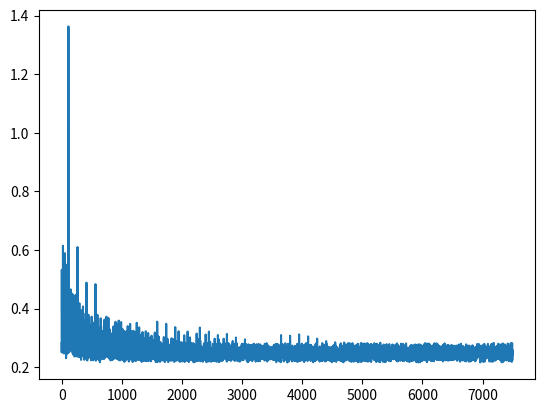

Source code (Python):
import numpy as np
import math
import matplotlib.pyplot as plt
import random
import copy


Ns=2#level count
Nh=2#hot count
Nc=2#cold count
delta_T=10#pinch temperature
population=5
a_cost=49000#fix capital
b_cost=2520#
c_cost=0.8#power efficient
i_cost=0.1#interest rate
t_cost=20#operational interval
c_hu=28000#cost of hot_utility
c_cu=30000#cost of cold_utility
decay_rate=0.6#parameter of repair operator
heat_coe=750#heat coefficiency
CF=0.4#coefficient in EADA

hot=[[100,70,300,0,[0.3,0.4]],[140,50,500,0,[0.25,0.44]]]
cold=[[15,30,500,0,[0.55,0.66]],[10,35,300,0,[0.77,0.88]]]

for flow in hot:
    a=float(flow[0])
    b=float(flow[1])
    c=float(flow[2])
    flow[3]=round(c/(a-b),2)
for flow in cold:
    a = float(flow[1])
    b = float(flow[0])
    c = float(flow[2])
    flow[3] = round(c/(a-b), 2)
cold_duty_max = []
hot_duty_max = []
for jj in range(Nh):
    cold_duty_max.append(0)
#Outter iteration
def GA(mut=0.8,crossp=0.7,popsize=20,its_GA=5,its_EADA=10):
    global_fitness=10000000000000000
    pop=[]#no level discrimination
    pop_level=[]#level discrimination
    for ii in range(population):
        pop_unit_level=[]
        pop_unit = []
        for kk in range(Ns):
            pop_level_cache=[]
            for ii in range(Nc):
                for jj in range(Nh):
                    if hot[jj][0]-delta_T>cold[ii][0]:
                        pop_level_cache.append(random.randrange(0,2,1))
                        pop_unit.append(random.randrange(0,2,1))
                    else:
                        pop_level_cache.append(0)
                        pop_unit.append(0)
            pop_unit_level.append(pop_level_cache)
        pop_level.append(pop_unit_level)#for the first unit [[1,0],[1,1]]:[1,0]->Unit 1 level 1,[1,1]->Unit 1 level 2
        pop.append(pop_unit)
    #EADA first iteration
    fitness=[]
    eada_struct = []
    for ii in range(popsize):
        structure_eada, fttt = EADA(pop[ii], mut=0.8, crossp=0.7, popsize=3, its=its_EADA)
        fitness.append(fttt)
        eada_struct.append(structure_eada) #return fitness, len(fitness)==popsize

    #GA iteration
    for kkk in range(its_GA):
        # generate probabilities
        probability = []
        for ii in range(popsize):
            probability.append(float(fitness[ii]) / sum(fitness))
        pro_range=[0]
        for ii in range(popsize):
            sumation=0
            for iii in range(0,ii+1):
                sumation+=probability[iii]
            pro_range.append(sumation)
        # generate parents
        parent = []
        for jj in range(popsize):
            point_pa=random.random()
            for jjj in range(popsize):
                if point_pa>pro_range[jjj] and point_pa<pro_range[jjj+1]:
                    parent.append(pop[jjj])
                    break

        # generate children
        children = []
        for ii in range(popsize):#each iteration only generate one children
            # 1.cross
            parent_a = parent[random.randrange(0, popsize, 1)]
            parent_b = parent[random.randrange(0, popsize, 1)]
            if random.random() < crossp:
                point_a = random.randrange(0, Nh * Nc * Ns - 1, 1)
                point_b = random.randrange(point_a + 1, Nh * Nc * Ns, 1)
                for iii in range(point_b - point_a):
                    parent_a[point_a + iii] = parent_b[point_a + iii]
            # 2.mutation
            for iii in range(Nh * Nc * Ns):
                if random.random() < mut:
                    parent_a[iii] = 1 - parent_a[iii]
            # replace parent with children
            children.append(parent_a)
        #evaluate children
        fitness=[]
        eada_struct=[]
        for ii in range(popsize):
            structure_eada,fttt=EADA(children[ii], mut=0.8, crossp=0.7, popsize=3, its=2)
            fitness.append(fttt)
            eada_struct.append(structure_eada)
        #find global fitness, structure and split
        for iiii in range(fitness):
            if fitness[iiii]<global_fitness:
                global_fitness=fitness[iiii]
                structure=children[ii]
                global_eada_struct=eada_struct[iiii]

    return global_fitness,structure,global_eada_struct


#inner iteration
def EADA(structure_info, mut=0.8, crossp=0.7, popsize=150, its=50):
    pr=[]
    pop = []
    fitness=[]
    best_fitness=100000000000000000
    #initialize
    ##initialize temperature. 0-3 dimension:cold-in/hot-out/cold-out/hot-in (T[ [[0],[1],[2],[3]],[...] ])
    for ppppp in range(popsize):
        T = []
        for ii in range(Ns):
            T_unit = []
            T_i = []
            for jj in range(Nc):
                T_i.append(0)
            T_unit.append(T_i)
            T_i = []
            for jj in range(Nh):
                T_i.append(0)
            T_unit.append(T_i)
            T_i = []
            for jj in range(Nc):
                T_i.append(0)
            T_unit.append(T_i)
            T_i = []
            for jj in range(Nh):
                T_i.append(0)
            T_unit.append(T_i)
            T_i = []
            T.append(T_unit)

        ##initialize temperature and heat_load
        heat_load = []
        cold_utility = []
        hot_utility = []
        split = []
        heat_load_split = []

        for kk in range(Ns):
            hl = []
            for ii in range(Nc):
                hl.append(0)
            heat_load.append(hl)
        for kk in range(Ns):
            hl = []
            for ii in range(Nc):
                for jj in range(Nh):
                    hl.append(0)
            heat_load_split.append(hl)
        for kk in range(Ns):
            split_unit = []
            tab = []
            t_h_max = []
            for jj in range(Nh):
                tab.append(0)
            for jj in range(Nh):
                tab.append(0)
            # initialize duty and cold stream temperature
            if kk == 0:
                # kk==0
                for ii in range(Nc):
                    T[kk][0][ii] = copy.deepcopy(cold[ii][0])
                for jj in range(Nh):
                    temp_max = 0
                    flag_ini = 0
                    for ii in range(Nc):
                        if structure_info[Nh*Nc*kk+ii * Nh + jj] == 1:
                            temp_temp = cold[ii][0] + delta_T
                            flag_ini = 1
                            if temp_temp > temp_max:
                                temp_max = temp_temp
                    if flag_ini == 1:
                        if temp_max>hot[jj][1]:
                            llll = temp_max - hot[jj][1]
                            cold_utility.append(random.randrange(int(float(llll) * hot[jj][3]), int(hot[jj][2]), 1))
                            T[kk][1][jj] = hot[jj][1] + float(cold_utility[jj]) / hot[jj][3]
                        if temp_max<=hot[jj][1]:
                            cold_utility.append(random.randrange(0, int(hot[jj][2]), 1))
                            T[kk][1][jj] = hot[jj][1] + float(cold_utility[jj]) / hot[jj][3]
                    if flag_ini == 0:
                        tab[jj] = 1  # mark stream with no heat exchange in k level
                        cold_utility.append(random.randrange(0, int(hot[jj][2]), 1))
                        T[kk][1][jj] = hot[jj][1] + float(cold_utility[jj]) / hot[jj][3]
                        T[kk][3][jj] = T[kk][1][jj]
            if kk != Ns - 1:
                # common
                sp = []
                for ii in range(Nc):
                    split_sum = 0
                    split_unit=[]
                    for jj in range(Nh):
                        if structure_info[Nh*Nc*kk+ii * Nh + jj] == 1:
                            ppp = random.random()
                            split_sum += ppp
                            split_unit.append(ppp)
                        else:
                            split_unit.append(0)
                    for jj in range(Nh):
                        if structure_info[Nh*Nc*kk+ii * Nh + jj] == 1:
                            split_unit[jj] = (1 - split_sum+split_unit[jj])
                            break
                    heat_load[kk][ii] = random.random() * cold[ii][2]
                    T[kk][2][ii] = T[kk][0][ii]+ float(heat_load[kk][ii]) / cold[ii][3]
                    sp.append(split_unit)
                split.append(sp)
            if kk == Ns - 1:
                for jj in range(Nh):
                    T[kk][3][jj] = hot[jj][0]
                    T[kk][1][jj] = T[kk - 1][3][jj]
                for ii in range(Nc):
                    T[kk][0][ii]=T[kk-1][2][ii]
                # equality constrain (energy)----split the hot stream duty to cold stream
                sp = []
                for jj in range(Nh):
                    split_sum = 0
                    split_unit=[]
                    for ii in range(Nc):
                        if structure_info[Nh*Nc*kk+ii * Nh + jj] == 1:
                            ppp = random.random()
                            split_sum += ppp
                            split_unit.append(ppp)
                        else:
                            split_unit.append(0)
                    for ii in range(Nc):
                        if structure_info[Nh*Nc*kk+ii * Nh + jj] == 1:
                            split_unit[ii] = (1 - split_sum+split_unit[ii])
                            break
                    heat_load[kk][jj] = float(T[kk][3][jj] - T[kk][1][jj]) * hot[jj][3]
                    T[kk][2][ii] = T[kk][0][ii] + float(heat_load[kk][ii]) / cold[ii][3]
                    sp.append(split_unit)
                split.append(sp)  # --------------split[Ns-1] represent split of hot stream in level k
            # initialize hot stream temperature
            if kk == 0:
                for jj in range(Nh):
                    llkkjj=0
                    for ii in range(Nc):
                        if structure_info[Nh*Nc*kk+ii * Nh + jj] == 1:
                            llkkjj+=(float(heat_load[kk][ii] * split[kk][ii][jj]) / hot[jj][3])
                    T[kk][3][jj] =T[kk][1][jj]+llkkjj
            if kk!=0 and kk!=Ns-1:
                for jj in range(Nh):
                    T[kk][1][jj] = T[kk - 1][3][jj]
                    kklljj=0
                    for ii in range(Nc):
                        if structure_info[Nh*Nc*kk+ii * Nh + jj] == 1:
                            kklljj+=(float(heat_load[kk][ii] * split[kk][ii][jj]) / hot[jj][3])
                    T[kk][3][jj] =T[kk][1][jj]+kklljj
        #repair
        T, heat_load, cold_utility = repair(T, split, structure_info, heat_load, cold_utility)
        hot_utility=hot_u_fun(structure_info,heat_load)
        #add to fitness
        fit_unit=fobj(T,split,structure_info,heat_load,cold_utility,hot_utility)
        fitness.append(fit_unit)
        #convert to genetic code
        gen=[]
        gen=gen+[split]+[heat_load]+[cold_utility]#code components
        pop.append(gen)
    for asdf in range(its):
        ssssss=0
        for ppppp in range(popsize):
            ssssss+=fitness[ppppp]
        probability=[]
        for ppppp in range(popsize):
            probability.append(float(fitness[ppppp])/ssssss)
        pro_range = [0]
        for ii in range(popsize):
            sumation = 0
            for iii in range(0, ii + 1):
                sumation += probability[iii]
            pro_range.append(sumation)
        for ppppp in range(popsize):
            point_pa=random.random()
            for jjj in range(popsize):
                if point_pa>pro_range[jjj] and point_pa<pro_range[jjj+1]:
                    pa=copy.deepcopy(pop[jjj])
                    fa=copy.deepcopy(pro_range[jjj+1]-pro_range[jjj])
                    break
            point_pa = random.random()
            for jjj in range(popsize):
                if point_pa > pro_range[jjj] and point_pa < pro_range[jjj + 1]:
                    pb = copy.deepcopy(pop[jjj])
                    fb = copy.deepcopy(pro_range[jjj + 1] - pro_range[jjj])
                    break
            #let pb be the better one, find the right direction
            if fb<fa:
                fffff=copy.deepcopy(pa)
                pa=copy.deepcopy(pb)
                pb=copy.deepcopy(fffff)
            buf_pa=getnewList(pa)
            buf_pb=getnewList(pb)
            differ=[]
            for mmmmm in range(len(buf_pa)):
                differ.append(CF*(buf_pb[mmmmm]-buf_pa[mmmmm]))
            differ=mutation(differ,mut)
            #mutation
            buf_pop=getnewList(pop[ppppp])
            diff_buf=[]
            for mmmmm in range(len(differ)):
                diff_buf.append(differ[mmmmm]+buf_pop[mmmmm])
            pop[ppppp]=copy.deepcopy(diff_buf)
            #repair split
            for kk in range(Ns):
                if kk!=Ns-1:
                    for ii in range(Nc):
                        qwer=0
                        for jj in range(Nh):
                            if structure_info[Nh*Nc*kk+ii * Nh + jj] == 1:
                                qwer+=pop[ppppp][0][kk][ii][jj]
                        for jj in range(Nh):
                            if structure_info[Nh*Nc*kk+ii * Nh + jj] == 1 and qwer!=0:
                                pop[ppppp][0][kk][ii][jj]=pop[ppppp][0][kk][ii][jj]/float(qwer)
                if kk==Ns-1:
                    for jj in range(Nh):
                        qwer=0
                        for ii in range(Nc):
                            if structure_info[Nh*Nc*kk+ii * Nh + jj] == 1:
                                qwer+=pop[ppppp][0][kk][jj][ii]
                        for ii in range(Nc):
                            if structure_info[Nh*Nc*kk+ii * Nh + jj] == 1 and qwer!=0:
                                pop[ppppp][0][kk][jj][ii]=pop[ppppp][0][kk][jj][ii]/float(qwer)
            #recalclate cold utility
            for jj in range(Nh):
                if pop[ppppp][2][jj]>hot[jj][2]:
                    pop[ppppp][2][jj]=copy.deepcopy(hot[jj][2]*0.8)
            #recalculate temperature
            T__=recalculate_T(structure_info,pop[ppppp][2],pop[ppppp][1],pop[ppppp][0])
            #repair all
            T__, pop[ppppp][1], pop[ppppp][2] = repair(T__, pop[ppppp][0], structure_info, pop[ppppp][1], pop[ppppp][2])
            hot_u=hot_u_fun(structure_info,pop[ppppp][1])
            fttt=fobj(T__,pop[ppppp][0],structure_info,pop[ppppp][1],pop[ppppp][2],hot_u)
            if fttt<best_fitness:
                record=[T__,pop[ppppp][0],structure_info,pop[ppppp][1],pop[ppppp][2],hot_u]
                best_fitness=fttt

            else:
                record=1#nonsense
            pr.append(fttt)

    plt.plot(pr)
    plt.show()
    return record,best_fitness/(10**7)

def hot_u_fun(structure_info,heat_load):
    love = []
    hot_utility=[]
    for ii in range(Nc):
        love.append(0)
        for jj in range(Nh):
            if structure_info[Nh * Nc * (Ns-1) + ii * Nh + jj] == 1:
                love[ii] += heat_load[Ns - 1][jj]

    for ii in range(Nc):
        lkjlkj = 0
        for kk in range(Ns):
            if kk != Ns - 1:
                lkjlkj += heat_load[kk][ii]
            if kk == Ns - 1:
                lkjlkj += copy.deepcopy(love[ii])
        hot_utility.append(cold[ii][2] - lkjlkj)
    return hot_utility

def recalculate_T(structure_info,cold_utility,heat_load,split):
    T=[]
    for kk in range(Ns):
        T_=[]
        if kk==0:
            T__=[]
            for ii in range(Nc):
                T__.append(cold[ii][0])
            T_.append(T__)
            T__ = []
            for jj in range(Nh):
                tttt=hot[jj][1]+cold_utility[jj]/float(hot[jj][3])
                T__.append(tttt)
            T_.append(T__)
            T__ = []
            for ii in range(Nc):
                tttt = cold[ii][0] + heat_load[kk][ii] / float(cold[ii][3])
                T__.append(tttt )
            T_.append(T__)
            T__ = []
            for jj in range(Nh):
                d=0
                f__=0
                for ii in range(Nc):
                    if structure_info[Nh * Nc * kk + ii * Nh + jj] == 1:
                        d+=heat_load[kk][ii]*split[kk][ii][jj]
                        f__=1
                if f__==1:
                    tttt = T_[1][jj] + d / float(hot[jj][3])
                    T__.append(tttt )
                if f__==0:
                    T__.append(T_[1][jj])
            T_.append(T__)
        if kk!=Ns-1 and kk!=0:
            T__ = []
            for ii in range(Nc):
                T__.append(T[kk-1][2][ii])
            T_.append(T__)
            T__ = []
            for jj in range(Nh):
                T__.append(T[kk - 1][3][jj])
            T_.append(T__)
            T__ = []
            for ii in range(Nc):
                tttt = T[kk-1][2][ii] + heat_load[kk][ii] / float(cold[ii][3])
                T__.append(tttt)
            T_.append(T__)
            T__ = []
            for jj in range(Nh):
                d = 0
                f__ = 0
                for ii in range(Nc):
                    if structure_info[Nh * Nc * kk + ii * Nh + jj] == 1:
                        d += heat_load[kk][ii] * split[kk][ii][jj]
                        f__ = 1
                if f__ == 1:
                    tttt = T[kk - 1][3][jj]+ d / float(hot[jj][3])
                    T__.append(tttt)
                if f__ == 0:
                    T__.append(T_[1][jj])
            T_.append(T__)
        if kk==Ns-1:
            T__ = []
            for ii in range(Nc):
                T__.append(T[kk - 1][2][ii])
            T_.append(T__)
            T__ = []
            for jj in range(Nh):
                T__.append(T[kk - 1][3][jj])
            T_.append(T__)
            T__ = []
            for ii in range(Nc):
                d=0
                f__=0
                for jj in range(Nh):
                    if structure_info[Nh * Nc * kk + ii * Nh + jj] == 1:
                        d += heat_load[kk][jj] * split[kk][jj][ii]
                        f__ = 1
                if f__ == 1:
                    tttt = T[kk - 1][2][ii]+ d / float(cold[ii][3])
                    T__.append(tttt)
                if f__ == 0:
                    T__.append(T_[1][ii])
            T_.append(T__)
            T__ = []
            for jj in range(Nh):
                T__.append(hot[jj][0])
            T_.append(T__)
        T.append(T_)
    return T

def repair(t,sp,structure_info,heat_load,cold_utility):
    global_stop=0
    while global_stop==0:
        global_flag=1
        for kk in range(Ns):
            if kk==0:
                stop=0
                while stop == 0:
                    flag = 1
                    for jj in range(Nh):
                        temp_max = 0
                        flag_ini = 0
                        for ii in range(Nc):
                            if structure_info[Nh * Nc * kk + ii * Nh + jj] == 1:
                                temp_temp = cold[ii][0] + delta_T
                                flag_ini = 1
                                if temp_temp > temp_max:
                                    temp_max = temp_temp
                        for ii in range(Nc):
                            if structure_info[Nh*Nc*kk+ii * Nh + jj] == 1:
                                if t[kk][1][jj] - delta_T < t[kk][0][ii] or t[kk][1][jj]>hot[jj][0] or t[kk][1][jj]<hot[jj][1]:
                                    if flag_ini == 1:
                                        llll = temp_max - hot[jj][1]
                                        cold_utility[jj] = random.randrange(int(float(llll) * hot[jj][3]),
                                                                            int(hot[jj][2]), 1)
                                        t[kk][1][jj] = hot[jj][1] + float(cold_utility[jj]) / hot[jj][3]
                                    if flag_ini == 0:
                                        cold_utility[jj] = random.randrange(0, int(hot[jj][2]), 1)
                                        t[kk][1][jj] = hot[jj][1] + float(cold_utility[jj]) / hot[jj][3]
                                        t[kk][3][jj] = t[kk][1][jj]
                                    flag = 0
                                    global_flag=0
                        if t[kk][1][jj]>hot[jj][0] or t[kk][1][jj]<hot[jj][1]:
                            if flag_ini == 1:
                                llll = temp_max - hot[jj][1]
                                cold_utility[jj] = random.randrange(int(float(llll) * hot[jj][3]),
                                                                    int(hot[jj][2]), 1)
                                t[kk][1][jj] = hot[jj][1] + float(cold_utility[jj]) / hot[jj][3]
                            if flag_ini == 0:
                                cold_utility[jj] = random.randrange(0, int(hot[jj][2]), 1)
                                t[kk][1][jj] = hot[jj][1] + float(cold_utility[jj]) / hot[jj][3]
                                t[kk][3][jj] = t[kk][1][jj]
                    if  flag == 1:
                        stop = 1
            if kk != Ns - 1:
                stop = 0
                for ii in range(Nc):
                    flag_ini = 0
                    for jj in range(Nh):
                        if structure_info[Nh * Nc * kk + ii * Nh + jj] == 1:
                            flag_ini = 1
                    if flag_ini == 0:
                        t[kk][2][ii] = t[kk][0][ii]
                while stop == 0:
                    flag = 1
                    for ii in range(Nc):
                        for jj in range(Nh):
                            if structure_info[Nh*Nc*kk+ii * Nh + jj] == 1:
                                if t[kk][3][jj] - delta_T < t[kk][2][ii] or t[kk][3][jj] > hot[jj][0] or t[kk][2][ii] > \
                                        cold[ii][1]:
                                    lkjm=heat_load[kk][ii] * (1-decay_rate)
                                    heat_load[kk][ii] = heat_load[kk][ii] * decay_rate
                                    for jjj in range(Nh):
                                        if structure_info[Nh*Nc*kk+ii * Nh + jjj] == 1:
                                            t[kk][3][jjj]-=lkjm * sp[kk][ii][jjj] / float(hot[jjj][3])
                                    t[kk][2][ii] = t[kk][0][ii] + float(heat_load[kk][ii]) / cold[ii][3]
                                    global_flag=0
                                    flag=0
                    if  flag == 1:
                        for ii in range(Nc):
                            t[kk][2][ii] = t[kk][0][ii] + float(heat_load[kk][ii]) / cold[ii][3]
                        for jj in range(Nh):
                            suff = 0
                            for ii in range(Nc):
                                if structure_info[Nh * Nc * kk + ii * Nh + jj] == 1:
                                    suff += heat_load[kk][ii] * sp[kk][ii][jj] / float(hot[jj][3])
                            t[kk][3][jj] = t[kk][1][jj]+suff
                        stop = 1
                for jj in range(Nh):
                    t[kk+1][1][jj]=t[kk][3][jj]
                for ii in range(Nc):
                    t[kk+1][0][ii]=t[kk][2][ii]
            if kk == Ns - 1:
                for jj in range(Nh):
                    heat_load[kk][jj] = float(t[kk][3][jj] - t[kk][1][jj]) * hot[jj][3]
                for ii in range(Nc):
                    t[kk][2][ii] = t[kk][0][ii] + float(heat_load[kk][ii]) / cold[ii][3]
                stop = 0
                summmm = []
                for jj in range(Nh):
                    summmm.append(0)
                while stop == 0:
                    flag = 1
                    for jj in range(Nc):
                        for ii in range(Nh):
                            if structure_info[Nh*Nc*kk+ii * Nh + jj] == 1:
                                if t[kk][3][jj] - delta_T < t[kk][2][ii] or t[kk][2][ii]>cold[ii][1]:
                                    ll = (hot[jj][0] - t[kk][1][jj]) * (hot[jj][3])/2
                                    summmm[jj] += ll
                                    cold_utility[jj] += ll
                                    heat_load[kk][jj] -= ll
                                    for iii in range(Nc):
                                        if structure_info[Nh*Nc*kk+iii * Nh + jj] == 1:
                                            t[kk][2][iii] -=ll * sp[kk][jj][iii] / float(cold[iii][3])
                                    flag = 0
                                    global_flag=0
                    if flag == 1:
                        stop = 1
                for kkk in range(Ns):
                    for jj in range(Nh):
                        ppppp = summmm[jj] / float(hot[jj][3])
                        if kkk!=Ns-1:
                            t[kkk][1][jj] += ppppp
                            t[kkk][3][jj] += ppppp
                        if kkk==Ns-1:
                            t[kkk][1][jj]+=ppppp
        if global_flag==1:
            global_stop=1
    return t,heat_load,cold_utility

def fobj(T,split,structure_info,heat_load,cold_utility,hot_utility):
    c_capital=0
    CU=0
    HU=0
    #equipment cost
    for kk in range(Ns):
        if kk!=Ns-1:
            for ii in range(Nc):
                for jj in range(Nh):
                    if structure_info[Nh*Nc*kk+ii * Nh + jj] == 1:
                        delta_hot=T[kk][3][jj]-T[kk][2][ii]
                        delta_cold=T[kk][1][jj]-T[kk][0][ii]
                        A=heat_load[kk][ii]*split[kk][ii][jj]/float(heat_coe*delta_T_fun(delta_hot,delta_cold))
                        c_capital+=(a_cost+b_cost*(A**c_cost))*1.5/20
        if kk==Ns-1:
            for jj in range(Nh):
                for ii in range(Nc):
                    if structure_info[Nh*Nc*kk+ii * Nh + jj] == 1:
                        delta_hot = T[kk][3][jj] - T[kk][2][ii]
                        delta_cold = T[kk][1][jj] - T[kk][0][ii]
                        A = heat_load[kk][jj] * split[kk][jj][ii] / float(heat_coe * delta_T_fun(delta_hot, delta_cold))
                        c_capital += (a_cost + b_cost * (A**c_cost ))*1.5 /20
    #utility cost
    #TODO set different cost of utility according to their qualities
    for jj in range(Nh):
        CU+=cold_utility[jj]
    for ii in range(Nc):
        HU+=hot_utility[ii]
    c_energy=HU*c_hu+CU*c_cu
    c_global=c_energy+c_capital
    return 10**7/float(c_global)

def delta_T_fun(delta_hot,delta_cold):
    if delta_hot>1.7*delta_cold:
        result = (delta_hot - delta_cold) / (math.log(delta_hot) - math.log(delta_cold))
    else:
        result= (delta_hot + delta_cold) / 2
    result=abs(result)
    return round(result,2)
def getnewList(newlist):
    d = []
    for element in newlist:
        if not isinstance(element, list):
            d.append(np.array(element))
        else:
            d.append(np.asarray(getnewList(element), object))
    return d
def mutation(newarray,mut):
    d=[]
    for element in newarray:
        if not isinstance(element, np.ndarray):
            point_pa = random.random()
            if point_pa < mut:
                d.append(abs(element))
            else:
                d.append(0)
        else:
            d.append(np.asarray(mutation(element,mut),object))
    return d

re,fit=EADA(structure_info=[1,1,1,0,1,0,1,1])
print (fit)
